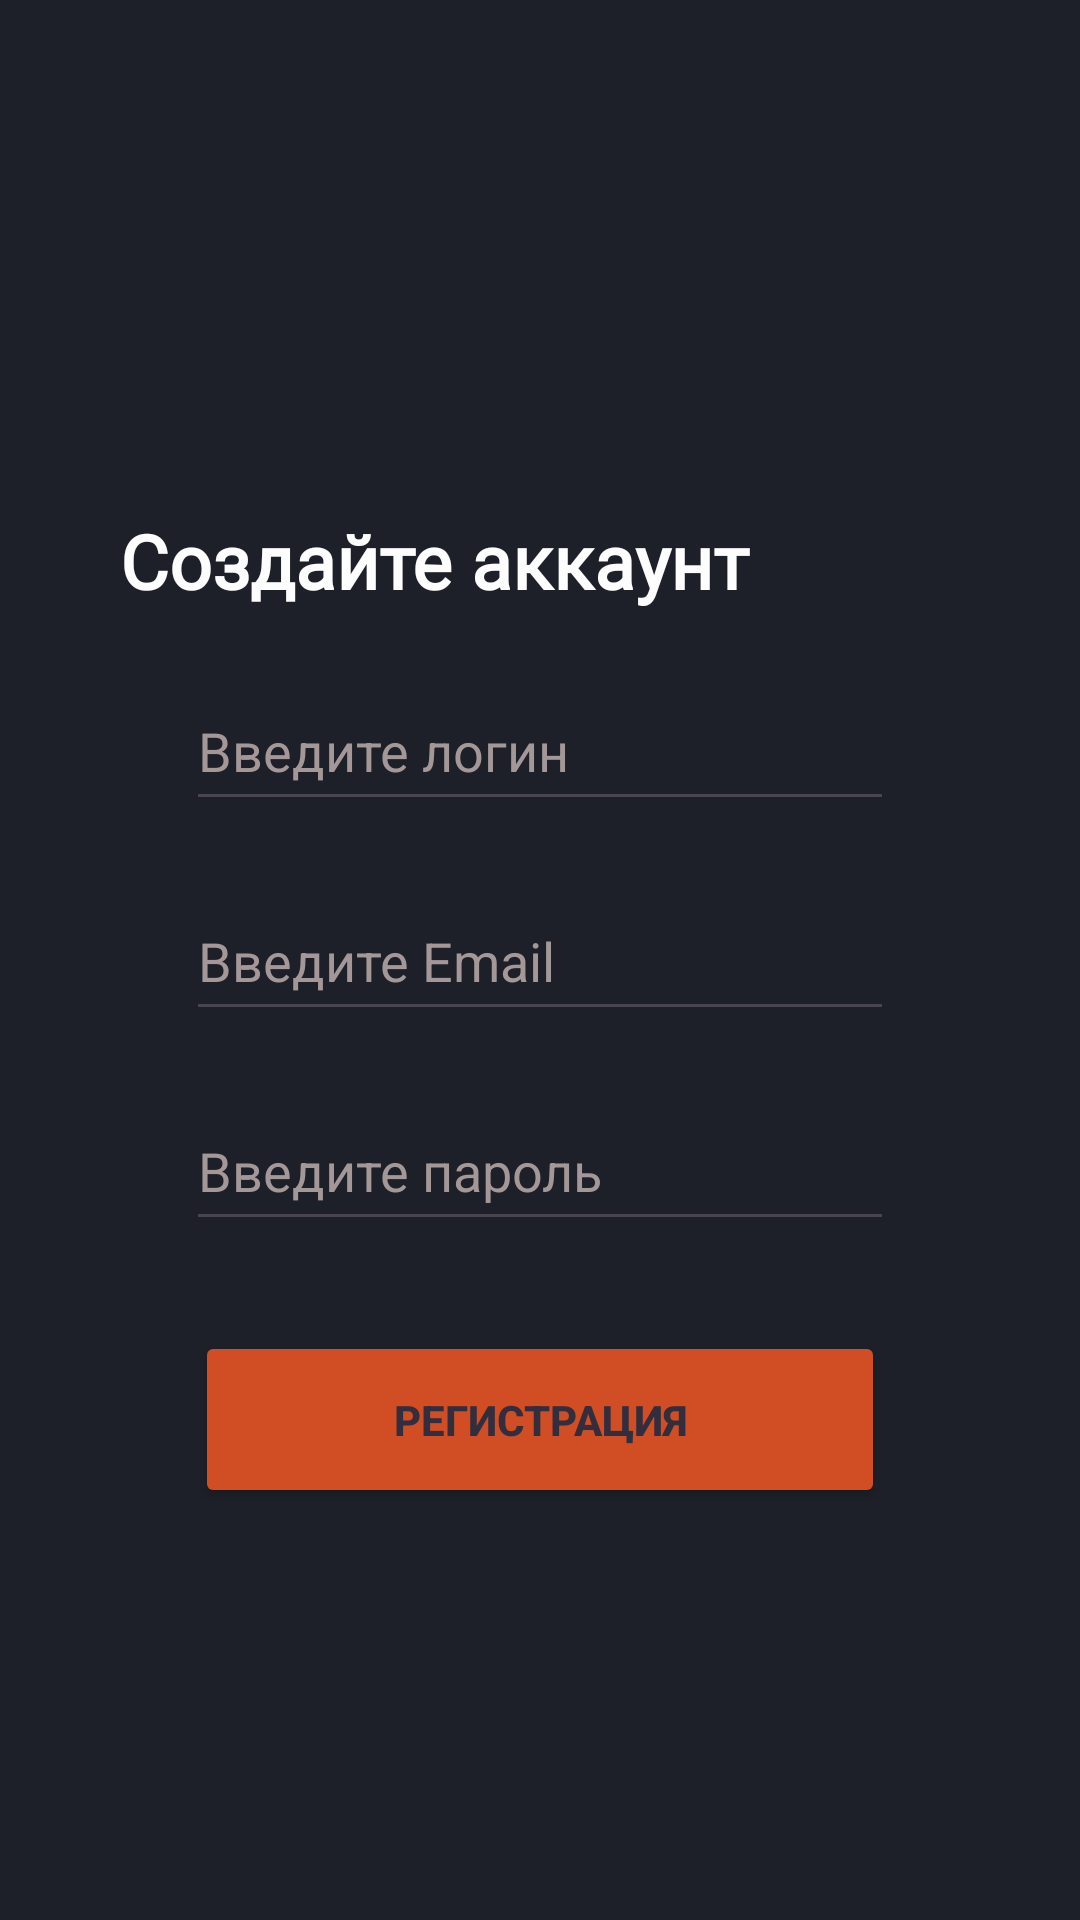

Layout XML and referenced resources for this Android screen:
<!-- AndroidManifest.xml: application theme Theme.MyApplication2 -->
<!-- res/layout/activity_main.xml -->
<?xml version="1.0" encoding="utf-8"?>
<LinearLayout xmlns:android="http://schemas.android.com/apk/res/android"
    xmlns:app="http://schemas.android.com/apk/res-auto"
    xmlns:tools="http://schemas.android.com/tools"
    android:id="@+id/main"
    android:layout_width="match_parent"
    android:layout_height="match_parent"
    android:background="#1D2028"
    android:orientation="vertical"
    tools:context=".MainActivity">

    <TextView
        android:layout_width="280dp"
        android:layout_height="wrap_content"
        android:layout_gravity="center"
        android:layout_marginTop="170dp"
        android:fontFamily="@font/inter_bold"
        android:text="Создайте аккаунт"
        android:textColor="#fdfdfd"
        android:textSize="25sp"
        android:textStyle="bold" />

    <EditText
        android:id="@+id/user_login"
        android:layout_width="236dp"
        android:layout_height="50dp"
        android:layout_gravity="center"
        android:layout_marginTop="20dp"
        android:ems="10"
        android:hint="Введите логин"
        android:inputType="text"
        android:textColor="#BAABAB"
        android:textColorHint="#A49797" />


    <EditText
        android:id="@+id/user_email"
        android:layout_width="236dp"
        android:layout_height="50dp"
        android:layout_gravity="center"
        android:layout_marginTop="20dp"
        android:ems="10"
        android:hint="Введите Email"
        android:inputType="textEmailAddress"
        android:textColor="#BAABAB"
        android:textColorHint="#A49797" />

    <EditText
        android:id="@+id/user_pass"
        android:layout_width="236dp"
        android:layout_height="50dp"
        android:layout_gravity="center"
        android:layout_marginTop="20dp"
        android:ems="10"
        android:hint="Введите пароль"
        android:inputType="textPassword"
        android:textColorHint="#A49797"
        android:textColor="#BAABAB"/>

    <Button
        android:id="@+id/button_reg"
        android:layout_width="230dp"
        android:layout_height="59dp"
        android:layout_gravity="center"
        android:layout_marginTop="30dp"
        android:backgroundTint="#D14E25"
        android:text="Регистрация"
        android:textColor="#332E3E"
        android:textStyle="bold" />

    <TextView
        android:id="@+id/link_to_auth"
        android:layout_width="wrap_content"
        android:layout_height="wrap_content"
        android:layout_gravity="center"
        android:layout_marginTop="300dp"
        android:fontFamily="@font/inter"
        android:text="Авторизоваться"
        android:textColor="#fdfdfd"
        android:textSize="17sp"
        android:textStyle="bold" />

</LinearLayout>
<!-- resources referenced by this layout -->
<resources>
  <style name="Theme.MyApplication2" parent="Base.Theme.MyApplication2" />
  <style name="Base.Theme.MyApplication2" parent="Theme.Material3.DayNight.NoActionBar">
          
          
          name="CustomAlertDialog" parent="Theme.AppCompat.Light.Dialog.Alert"&gt;
          <item name="android:windowBackground">@drawable/background_dialog</item>
  
      </style>
  <!-- drawable background_dialog (drawable) -->
  <?xml version="1.0" encoding="utf-8"?>
  <shape xmlns:android="http://schemas.android.com/apk/res/android"
  
      android:shape="rectangle">
  
      <solid android:color="#34434E"/>
  
      <stroke android:color="@android:color/white"/>
  
      <corners android:radius="16dp"/>
  
  
  
  </shape>
</resources>
